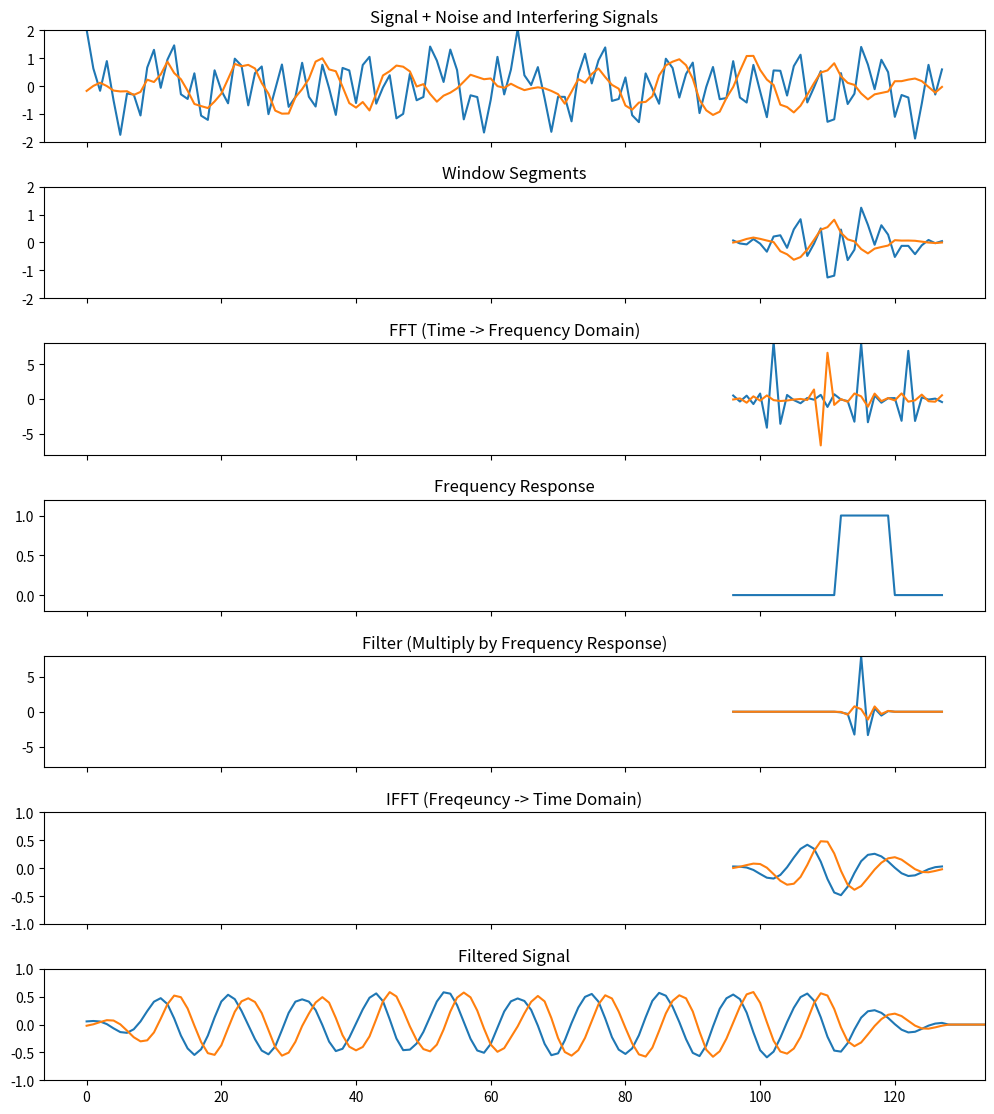

Python code for this plot:
from matplotlib import pyplot as plt
import numpy as np

import matplotlib.animation as animation

def sim(f):
  t = np.arange(128) * 2 * np.pi / 128.0
  signal = 0.4*np.exp(1.0j*40*t) + 0.5*np.exp(-1.0j*10*t) + 0.5*np.exp(-1.0j*40*t) + 0.5*np.exp(1.0j*12*t) + np.random.normal(0.0, 0.1, 128) + 1.0j*np.random.normal(0.0, 0.1, 128)
  segments = signal.reshape(8, 16)
  return signal, segments

signal, segments = sim(11)

my_dpi=96
fig, ax = plt.subplots(7, 1, sharex=True, tight_layout=True)
fig.set_size_inches(960/my_dpi, 1080/my_dpi)

ax[0].set_title('Signal + Noise and Interfering Signals')
ax[0].set_ylim(-2, 2)
l0 = ax[0].plot(np.arange(0, 128), signal.real)
l1 = ax[0].plot(signal.imag)

ax[1].set_title('Window Segments')
ax[1].set_ylim(-2, 2)
segment = np.concatenate((segments[0], segments[1]))
segment *= np.hamming(32)
l2 = ax[1].plot(segment.real)
l3 = ax[1].plot(segment.imag)

ax[2].set_title('FFT (Time -> Frequency Domain)')
ax[2].set_ylim(-8, 8)
segment_freq = np.fft.fftshift(np.fft.fft(segment))
l4 = ax[2].plot(segment_freq.real)
l5 = ax[2].plot(segment_freq.imag)

ax[3].set_title('Frequency Response')
ax[3].set_ylim(-0.2, 1.2)
filter_response = np.concatenate((np.zeros(16), np.ones(8), np.zeros(8)))
l12 = ax[3].plot(filter_response)

ax[4].set_title('Filter (Multiply by Frequency Response)')
ax[4].set_ylim(-8, 8)
segment_freq *= filter_response
l6 = ax[4].plot(segment_freq.real)
l7 = ax[4].plot(segment_freq.imag)

ax[5].set_title('IFFT (Freqeuncy -> Time Domain)')
ax[5].set_ylim(-1, 1)
segment = np.fft.ifft(np.fft.fftshift(segment_freq))
l8 = ax[5].plot(segment.real)
l9 = ax[5].plot(segment.imag)

ax[6].set_title('Filtered Signal')
ax[6].set_ylim(-1, 1)
l10 = ax[6].plot(segment.real)
l11 = ax[6].plot(segment.imag)

plt.tight_layout(pad=1.08, h_pad=None, w_pad=None, rect=None)


filtered_segment = np.zeros(256, dtype="complex128")
def update(frame):
  global filtered_segment
  if frame == 0:
    filtered_segment = np.zeros(256, dtype="complex128")

  segment = np.concatenate((segments[frame], segments[frame+1]))
  segment *= np.hamming(32)
  l2[0].set_ydata(segment.real)
  l3[0].set_ydata(segment.imag)
  l2[0].set_xdata(np.arange(16*frame, 16*frame+32))
  l3[0].set_xdata(np.arange(16*frame, 16*frame+32))

  segment_freq = np.fft.fftshift(np.fft.fft(segment))
  l4[0].set_ydata(segment_freq.real)
  l5[0].set_ydata(segment_freq.imag)
  l4[0].set_xdata(np.arange(16*frame, 16*frame+32))
  l5[0].set_xdata(np.arange(16*frame, 16*frame+32))

  l12[0].set_xdata(np.arange(16*frame, 16*frame+32))

  l6[0].set_ydata((segment_freq*filter_response).real)
  l7[0].set_ydata((segment_freq*filter_response).imag)
  l6[0].set_xdata(np.arange(16*frame, 16*frame+32))
  l7[0].set_xdata(np.arange(16*frame, 16*frame+32))

  segment = np.fft.ifft(np.fft.fftshift(segment_freq*filter_response))
  l8[0].set_ydata(segment.real)
  l9[0].set_ydata(segment.imag)
  l8[0].set_xdata(np.arange(16*frame, 16*frame+32))
  l9[0].set_xdata(np.arange(16*frame, 16*frame+32))

  filtered_segment[16*frame:16*frame+32] = filtered_segment[16*frame:16*frame+32] + segment
  x = np.arange(0, len(filtered_segment))
  l10[0].set_ydata(filtered_segment.real)
  l11[0].set_ydata(filtered_segment.imag)
  l10[0].set_xdata(x)
  l11[0].set_xdata(x)

ani = animation.FuncAnimation(fig=fig, func=update, frames=7, interval=500)
ani.save('fft_animation.gif', writer='imagemagick', fps=2, dpi=my_dpi)
plt.show()
